Run: headless pygame with SDL's dummy video driver; simulated clock (each Clock.tick advances the game by its frame time, no real sleeping); random seed 0; keys injected as events and as key.get_pressed() state; no mouse input.
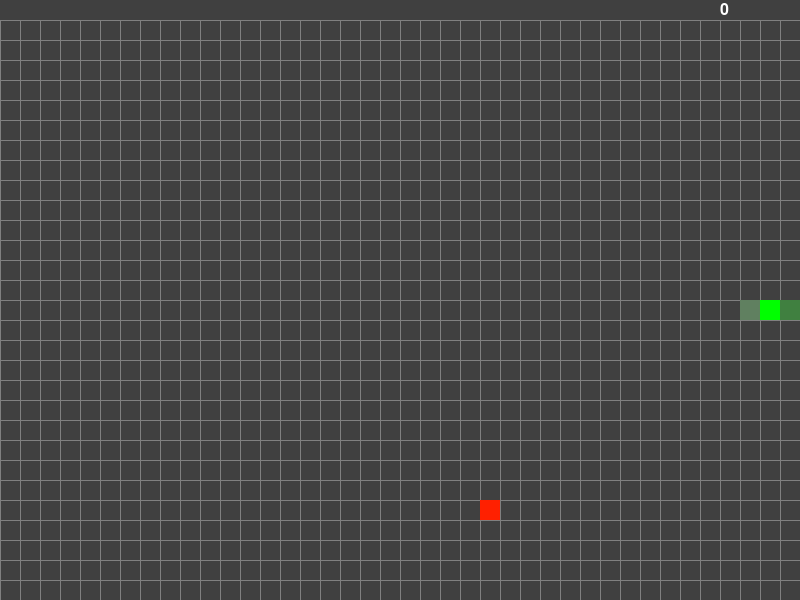
Frame 1 of 1 · flips 1–60 · no input (game ended)

The pygame program that drew these frames:

from typing import Tuple

import pygame
import random

from pygame.locals import (
    K_UP, K_w,
    K_DOWN, K_s,
    K_LEFT, K_a,
    K_RIGHT, K_d,
    K_ESCAPE,
    KEYDOWN,
    QUIT,
)

DISPLAY_WIDTH = 800
DISPLAY_HEIGHT = 600

CELL_SIZE = 20
assert DISPLAY_WIDTH % CELL_SIZE == 0, "Display width must be a multiple of the cell size."
assert DISPLAY_HEIGHT % CELL_SIZE == 0, "Display height must be a multiple of the cell size."
CELL_COLUMNS = DISPLAY_WIDTH // CELL_SIZE
CELL_ROWS = DISPLAY_HEIGHT // CELL_SIZE

BACKGROUND_COLOUR = (64, 64, 64)
GRID_COLOUR = (128, 128, 128)

MOVE_UP = 'up'
MOVE_DOWN = 'down'
MOVE_LEFT = 'left'
MOVE_RIGHT = 'right'


class Cell(pygame.sprite.Sprite):

    def __init__(self, screen: pygame.Surface, at_cell_x: int, at_cell_y: int, colour: Tuple[int, int, int]) -> None:
        super(Cell, self).__init__()
        self._screen = screen
        self._surface = pygame.Surface((CELL_SIZE, CELL_SIZE))
        self._surface.fill(colour)
        # Must be named 'rect' for use by collision detection API.
        self.rect = self._surface.get_rect(
            topleft=(at_cell_x, at_cell_y)
        )
        self.prev_x = self.rect.x
        self.prev_y = self.rect.y

    def render(self) -> None:
        self._screen.blit(self._surface, self.rect)

    def move(self, delta_x: int, delta_y: int) -> None:
        self.prev_x = self.rect.x
        self.prev_y = self.rect.y
        self.rect.move_ip(delta_x, delta_y)

    def slide(self, prev_cell) -> None:
        self.move(prev_cell.prev_x - self.rect.x, prev_cell.prev_y - self.rect.y)

    def valid_position(self) -> bool:
        return self.rect.left >= 0 and self.rect.right <= DISPLAY_WIDTH and \
            self.rect.top >= CELL_SIZE and self.rect.bottom <= DISPLAY_HEIGHT


class Head(Cell):

    def __init__(self, screen: pygame.Surface, at_x: int, at_y: int) -> None:
        super(Head, self).__init__(screen, at_x, at_y, (64, 128, 64))

    def move_to(self, direction: str) -> bool:
        if direction == MOVE_UP:
            self.move(0, -CELL_SIZE)
        elif direction == MOVE_DOWN:
            self.move(0, CELL_SIZE)
        elif direction == MOVE_LEFT:
            self.move(-CELL_SIZE, 0)
        elif direction == MOVE_RIGHT:
            self.move(CELL_SIZE, 0)
        return self.valid_position()


class Body(Cell):

    def __init__(self, screen: pygame.Surface, at_cell_x: int, at_cell_y: int) -> None:
        super(Body, self).__init__(screen, at_cell_x, at_cell_y, (0, 255, 0))


class Tail(Cell):

    def __init__(self, screen: pygame.Surface, at_cell_x: int, at_cell_y: int) -> None:
        super(Tail, self).__init__(screen, at_cell_x, at_cell_y, (96, 128, 96))


class Snake(pygame.sprite.Sprite):

    def __init__(self, screen: pygame.Surface) -> None:
        super(Snake, self).__init__()
        self._screen = screen
        new_snake_x = ((CELL_COLUMNS - 1) // 2) * CELL_SIZE
        new_snake_y = (CELL_ROWS // 2) * CELL_SIZE
        self._head = Head(self._screen, new_snake_x, new_snake_y)
        self._body = pygame.sprite.OrderedUpdates()
        self._body.add(Body(self._screen, new_snake_x - CELL_SIZE, new_snake_y))
        self._tail = Tail(self._screen, new_snake_x - (2 * CELL_SIZE), new_snake_y)

    def move_head(self, direction: str) -> bool:
        return self._head.move_to(direction) and pygame.sprite.spritecollideany(self._head, self._body) is None

    def move_body(self) -> None:
        prev_segment = self._head
        for segment in self._body:
            segment.slide(prev_segment)
            prev_segment = segment
        self._tail.slide(prev_segment)

    def grow(self) -> None:
        self._body.add(Body(self._screen, self._head.prev_x, self._head.prev_y))

    def render(self) -> None:
        self._head.render()
        for segment in self._body:
            segment.render()
        self._tail.render()

    def found(self, food) -> bool:
        return pygame.sprite.collide_rect(self._head, food)


class Food(Cell):

    def __init__(self, screen: pygame.Surface) -> None:
        super(Food, self).__init__(screen,
                                   random.randint(0, CELL_COLUMNS - 1) * CELL_SIZE,
                                   random.randint(1, CELL_ROWS - 1) * CELL_SIZE,
                                   (255, 32, 0))


def decode_input(direction: str, pressed: Tuple[int]) -> str:
    if pressed[K_UP] or pressed[K_w]:
        direction = MOVE_UP
    if pressed[K_DOWN] or pressed[K_s]:
        direction = MOVE_DOWN
    if pressed[K_LEFT] or pressed[K_a]:
        direction = MOVE_LEFT
    if pressed[K_RIGHT] or pressed[K_d]:
        direction = MOVE_RIGHT
    return direction


def draw_background(screen: pygame.Surface) -> None:
    screen.fill(BACKGROUND_COLOUR)
    for grid_row in range(CELL_SIZE, DISPLAY_HEIGHT, CELL_SIZE):
        pygame.draw.line(screen, GRID_COLOUR, (0, grid_row), (DISPLAY_WIDTH, grid_row))
    for grid_column in range(0, DISPLAY_WIDTH, CELL_SIZE):
        pygame.draw.line(screen, GRID_COLOUR, (grid_column, CELL_SIZE), (grid_column, DISPLAY_HEIGHT))


def display_score(screen: pygame.Surface, score: int) -> None:
    font = pygame.font.SysFont(None, 24)
    score_img = font.render(str(score), True, (255, 255, 255))
    screen.blit(score_img, ((CELL_COLUMNS - 4) * CELL_SIZE, 2))


def play() -> None:
    screen = pygame.display.set_mode((DISPLAY_WIDTH, DISPLAY_HEIGHT))
    pygame.display.set_caption('Ouroboros')
    clock = pygame.time.Clock()
    snake = Snake(screen)
    food = Food(screen)
    direction = MOVE_RIGHT
    score = 0
    while True:
        for event in pygame.event.get():
            if event.type == QUIT:
                return
            if event.type == KEYDOWN:
                if event.key == K_ESCAPE:
                    return
        direction = decode_input(direction, pygame.key.get_pressed())
        if not snake.move_head(direction):
            return
        if snake.found(food):
            score += 1
            food.kill()
            snake.grow()
            food = Food(screen)
        else:
            snake.move_body()
        draw_background(screen)
        display_score(screen, score)
        snake.render()
        food.render()
        pygame.display.flip()
        clock.tick(15)


if __name__ == '__main__':
    pygame.init()
    play()
    pygame.quit()
